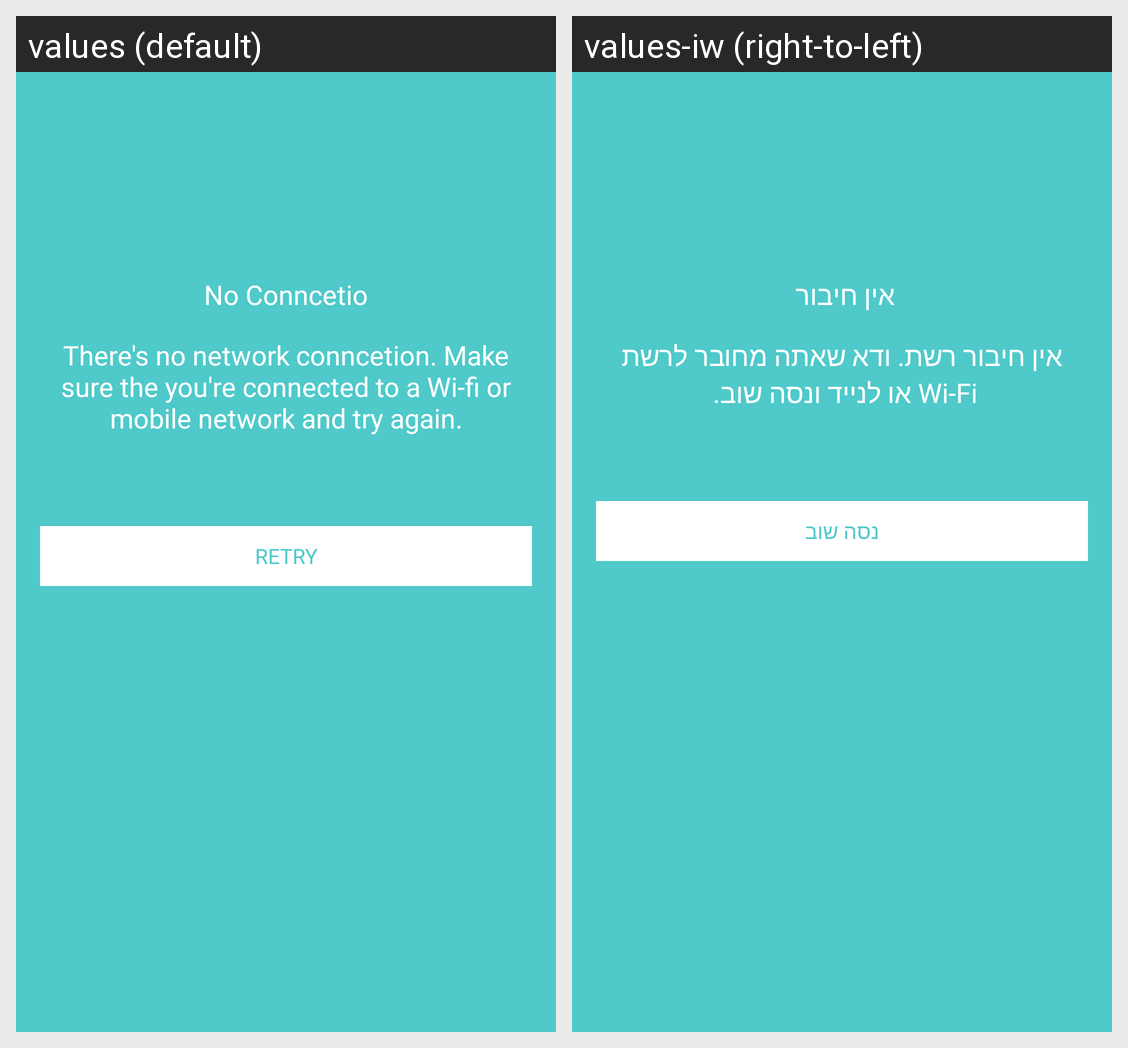

Here is an Android app screen in its default locale and in the app's own translations. Write out the translated-string differences for the strings that appear on this screen.
Android screen res/layout/dialog_no_connection.xml rendered under 2 locales, left to right: values (default), values-iw (right-to-left). Device: Nexus 5 (rendered at 1080×1920; each locale shown at half size, 540×960, under a caption strip naming it); theme AppTheme.
Strings drawn on this screen, with the default value and each locale's value (text and hints the layout hard-codes, and strings that could not be matched under every locale, appear in the picture but are not listed):

no_conncetion
  values: No Conncetio
  values-iw: אין חיבור 

there_s_no_network_conncetion_make_sure_the_you_re_connected_to_a_wi_fi_or_mobile_network_and_try_again
  values: There's no network conncetion. Make sure the you're connected to a Wi-fi or mobile network and try again.
  values-iw: אין חיבור רשת. ודא שאתה מחובר לרשת Wi-Fi או לנייד ונסה שוב. 

retry
  values: Retry
  values-iw: נסה שוב
